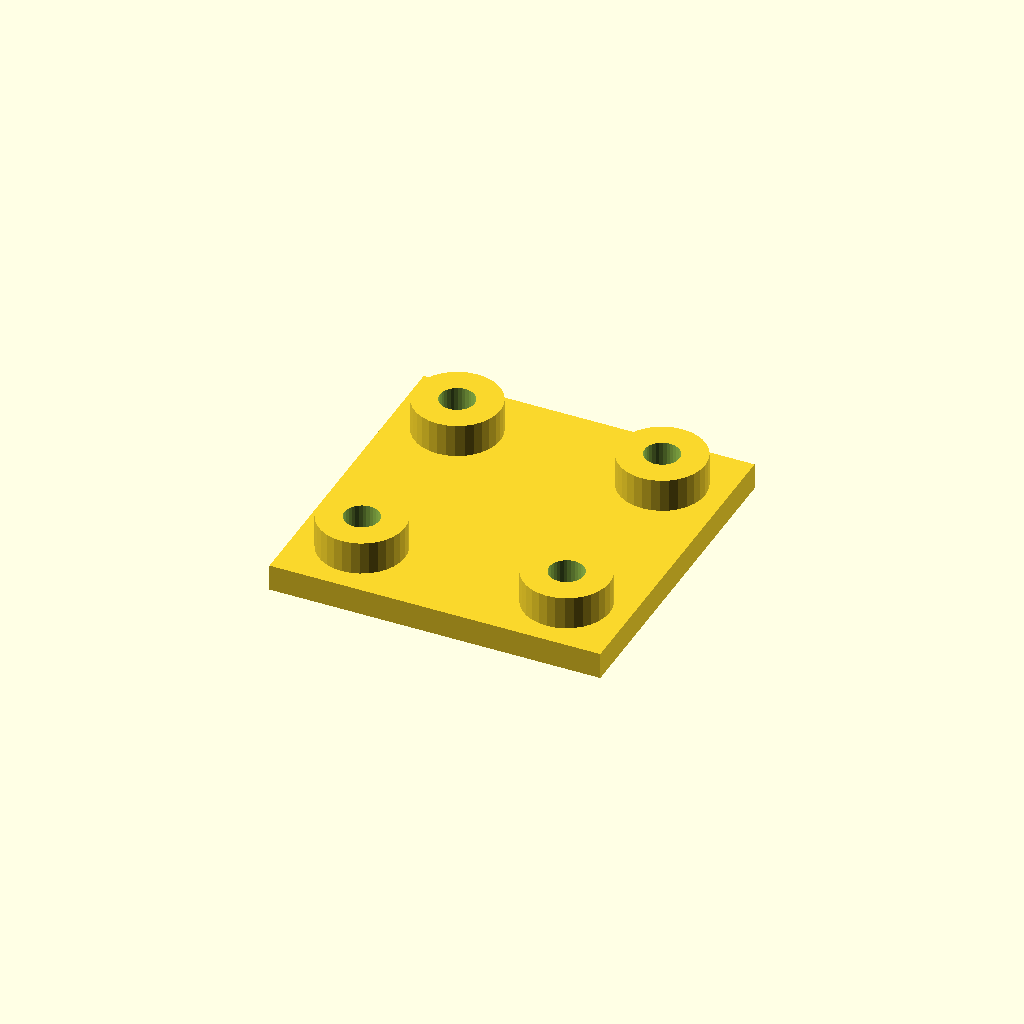
Cell 1 — every parameter at its default value.
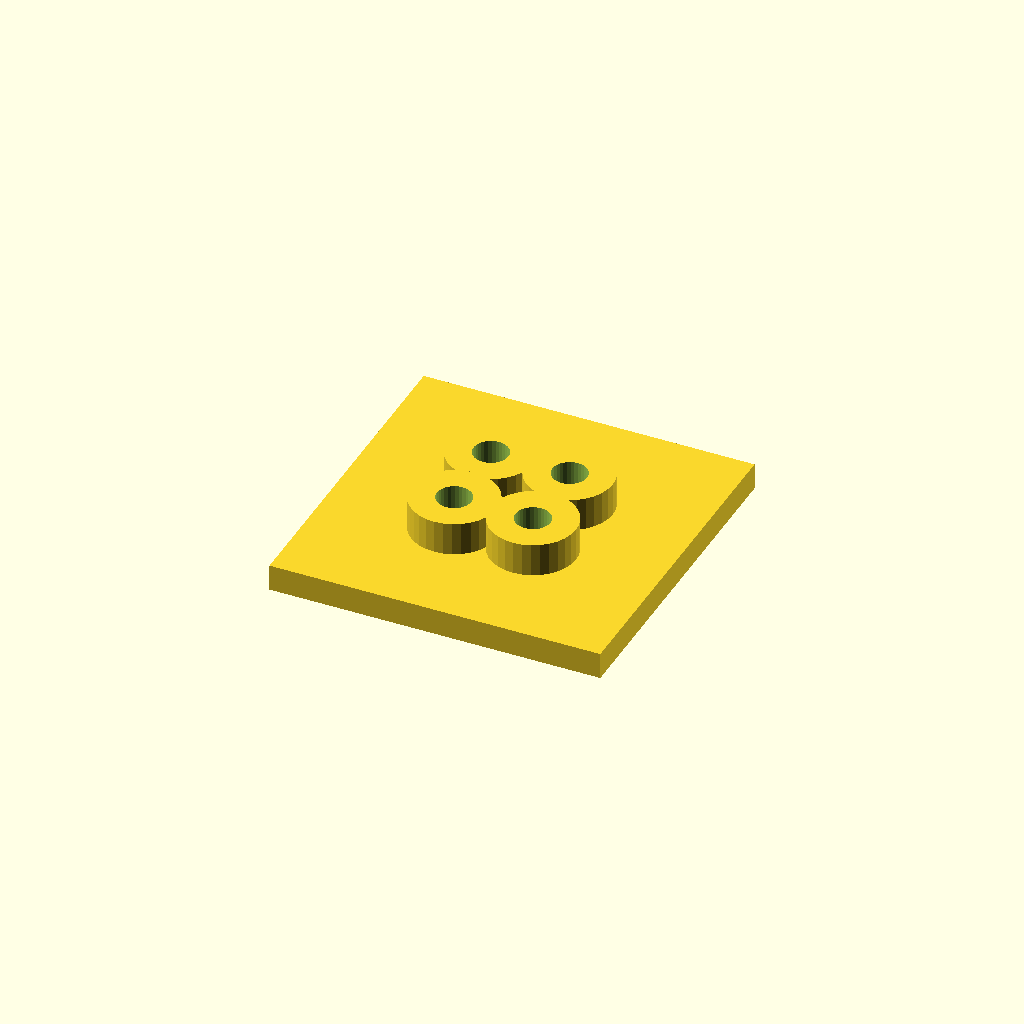
Cell 2 — edge set to 38.1, the other parameters unchanged.
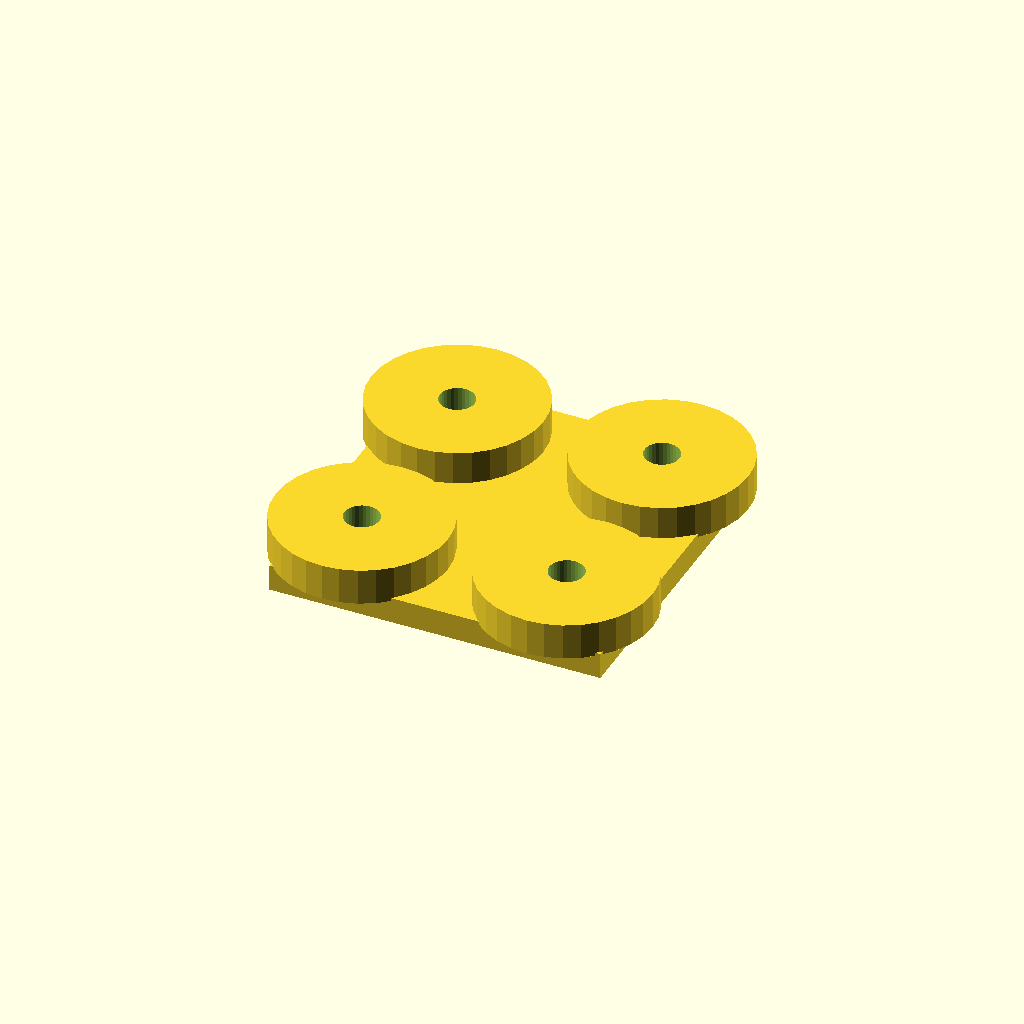
Cell 3: boss_d = 52 (everything else at default).
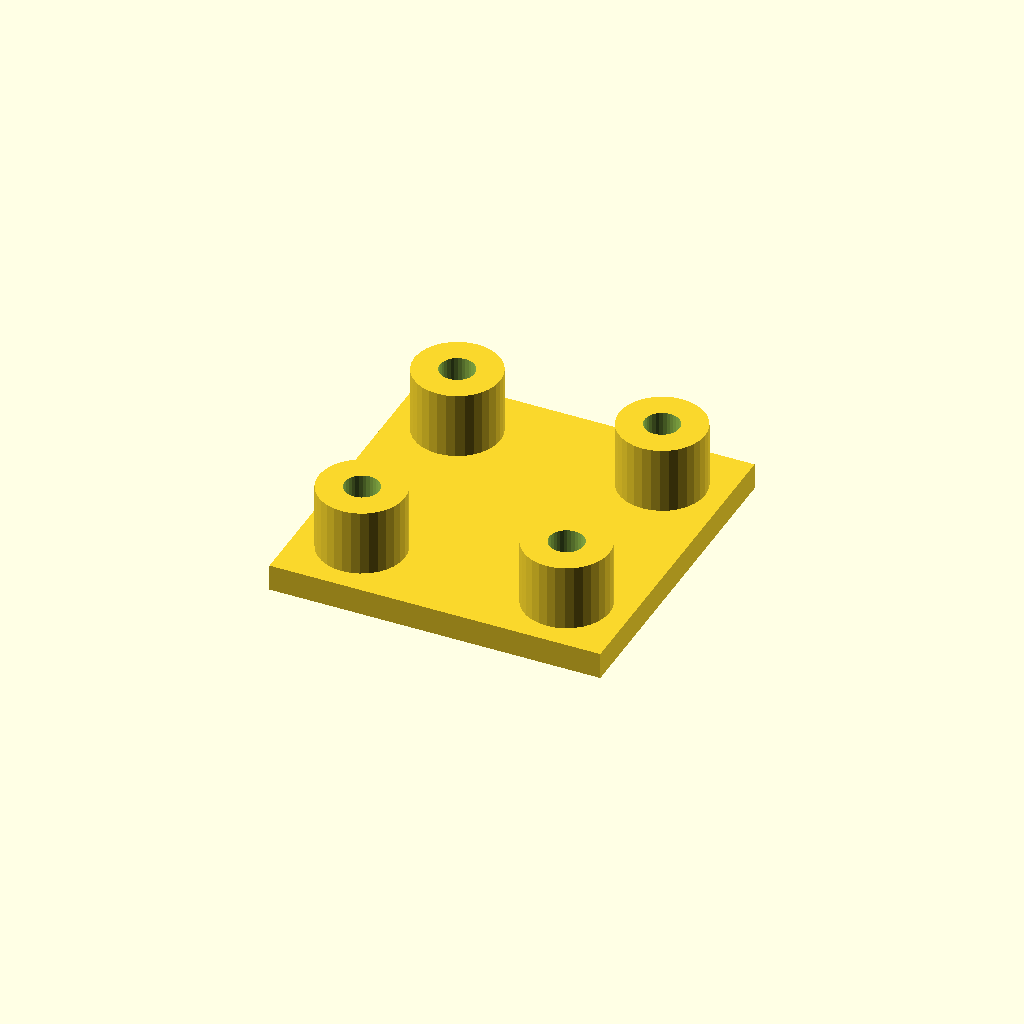
Cell 4: the same model with boss_h = 20.
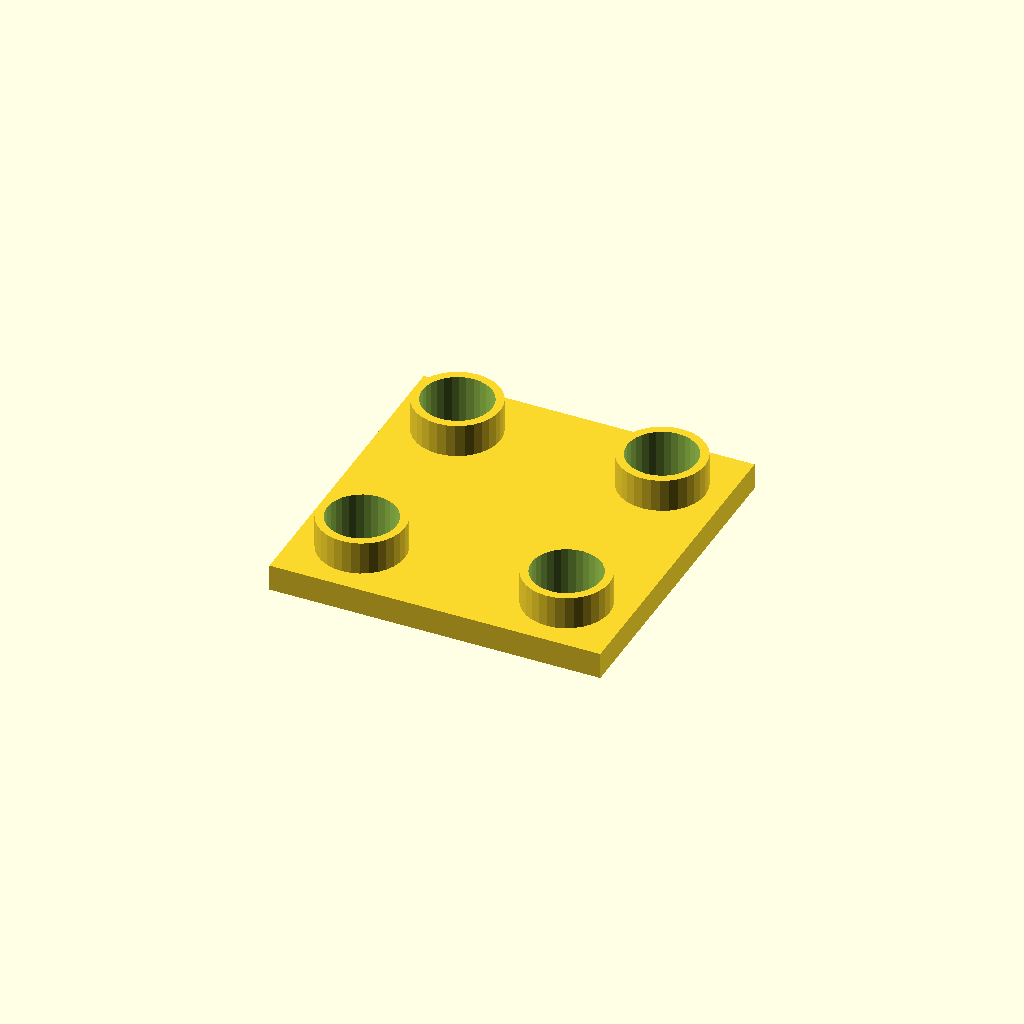
Cell 5: the same model with hole_d = 21.
All cells are drawn from one camera (rotation 55°, 0°, 25°, orthographic, colour scheme Cornfield), so only the parameter changes between them.
Source of the model, optional_data/data/place1/anchorpads/part_0096.scad:
$fn = 32;

// ----------------------------------------------------------------------
// Anchor pads 100 x 100 x 18
// four corner bosses with anchor holes
// ----------------------------------------------------------------------

// --- parameters (mm) ---
plate = [100, 100, 8];  // base plate size (x, y, z)
pads = 4;               // boss count, one per corner
edge = 19.05;           // boss centre offset from the plate edge
boss_d = 26;            // boss diameter
boss_h = 10;            // boss height above the base plate
hole_d = 10.5;          // hole diameter

// --- derived feature positions (mm) ---
height = plate[2] + boss_h;      // = 18   overall height of the part
corner_x = plate[0] / 2 - edge;  // = 30.95   boss centre X
corner_y = plate[1] / 2 - edge;  // = 30.95   boss centre Y
feature_centers = [
  [corner_x, corner_y],
  [-corner_x, corner_y],
  [-corner_x, -corner_y],
  [corner_x, -corner_y]
];   // boss centres, anchor holes are drilled there

// base plate, four bosses standing on it, anchor holes all the way through
difference() {
  union() {
    cube(plate, center = true);
    for (centre = feature_centers)
      translate([centre[0], centre[1], plate[2] / 2 - 1])
        cylinder(d = boss_d, h = boss_h + 1);
  }
  for (centre = feature_centers)
    translate([centre[0], centre[1], -height])
      cylinder(d = hole_d, h = 2 * height + 2);  // through boss and plate
}
Parameter table extracted from the source (name, type, default, range or options):
plate: vector, default [100, 100, 8]
pads: number, default 4
edge: number, default 19.05
boss_d: number, default 26
boss_h: number, default 10
hole_d: number, default 10.5
